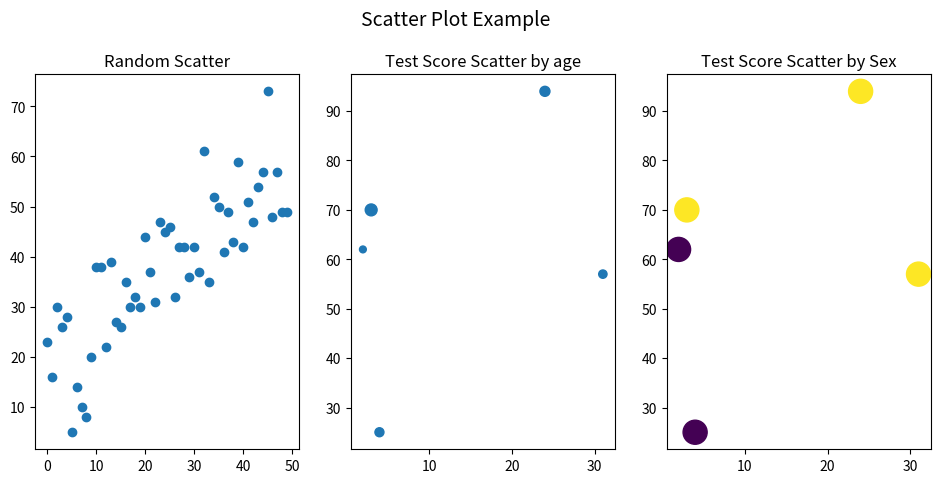

Python code for this plot:
"""
5.8: Draw a scatter graph of any 50 random values of x and y axis
5.9: Create a dataframe from following data
    'first_name': ['Jason', 'Molly', 'Tina', 'Jake', 'Amy'],
    'last_name': ['Miller', 'Jacobson', 'Ali', 'Milner', 'Cooze'],
    'female': [0, 1, 1, 0, 1],
    'age': [42, 52, 36, 24, 73],
    'preTestScore': [4, 24, 31, 2, 3],
    'postTestScore': [25, 94, 57, 62, 70]
    Draw a Scatter plot of preTestScore and postTestScore, with the size of each point determined by age
5.10: Draw a Scatter plot from the data in question 9 of preTestScore and postTestScore with the size = 300
    and the color determined by sex
"""

import matplotlib.pyplot as plt
import numpy as np
import pandas as pd

fig, ax = plt.subplots(1, 3, figsize=(10, 5), dpi=100)
fig.tight_layout(h_pad=2)

x = range(50)
y = range(50) + np.random.randint(0,30,50)

# 5.8: Draw a scatter graph of any 50 random values of x and y axis
plt.subplot(1, 3, 1)
plt.scatter(x, y)
plt.title('Random Scatter')

# 5.9: Create a dataframe from following data
data = {
    'first_name': ['Jason', 'Molly', 'Tina', 'Jake', 'Amy'],
    'last_name': ['Miller', 'Jacobson', 'Ali', 'Milner', 'Cooze'],
    'female': [0, 1, 1, 0, 1],
    'age': [42, 52, 36, 24, 73],
    'preTestScore': [4, 24, 31, 2, 3],
    'postTestScore': [25, 94, 57, 62, 70]
}
df = pd.DataFrame(data)

# 5.9: Draw a Scatter plot of preTestScore and postTestScore, with the size of each point determined by age
plt.subplot(1, 3, 2)
plt.scatter(df['preTestScore'], df['postTestScore'], s=df['age'])
plt.title('Test Score Scatter by age')


# 5.10: Draw a Scatter plot of preTestScore and postTestScore with the size = 300 and the color determined by sex
plt.subplot(1, 3, 3)
plt.scatter(df['preTestScore'], df['postTestScore'], s=300, c=df['female'])
plt.title('Test Score Scatter by Sex')

plt.subplots_adjust(top=0.85, bottom=0.1, left=0.08)
plt.suptitle('Scatter Plot Example', fontsize=14)

plt.show()
plt.close()
